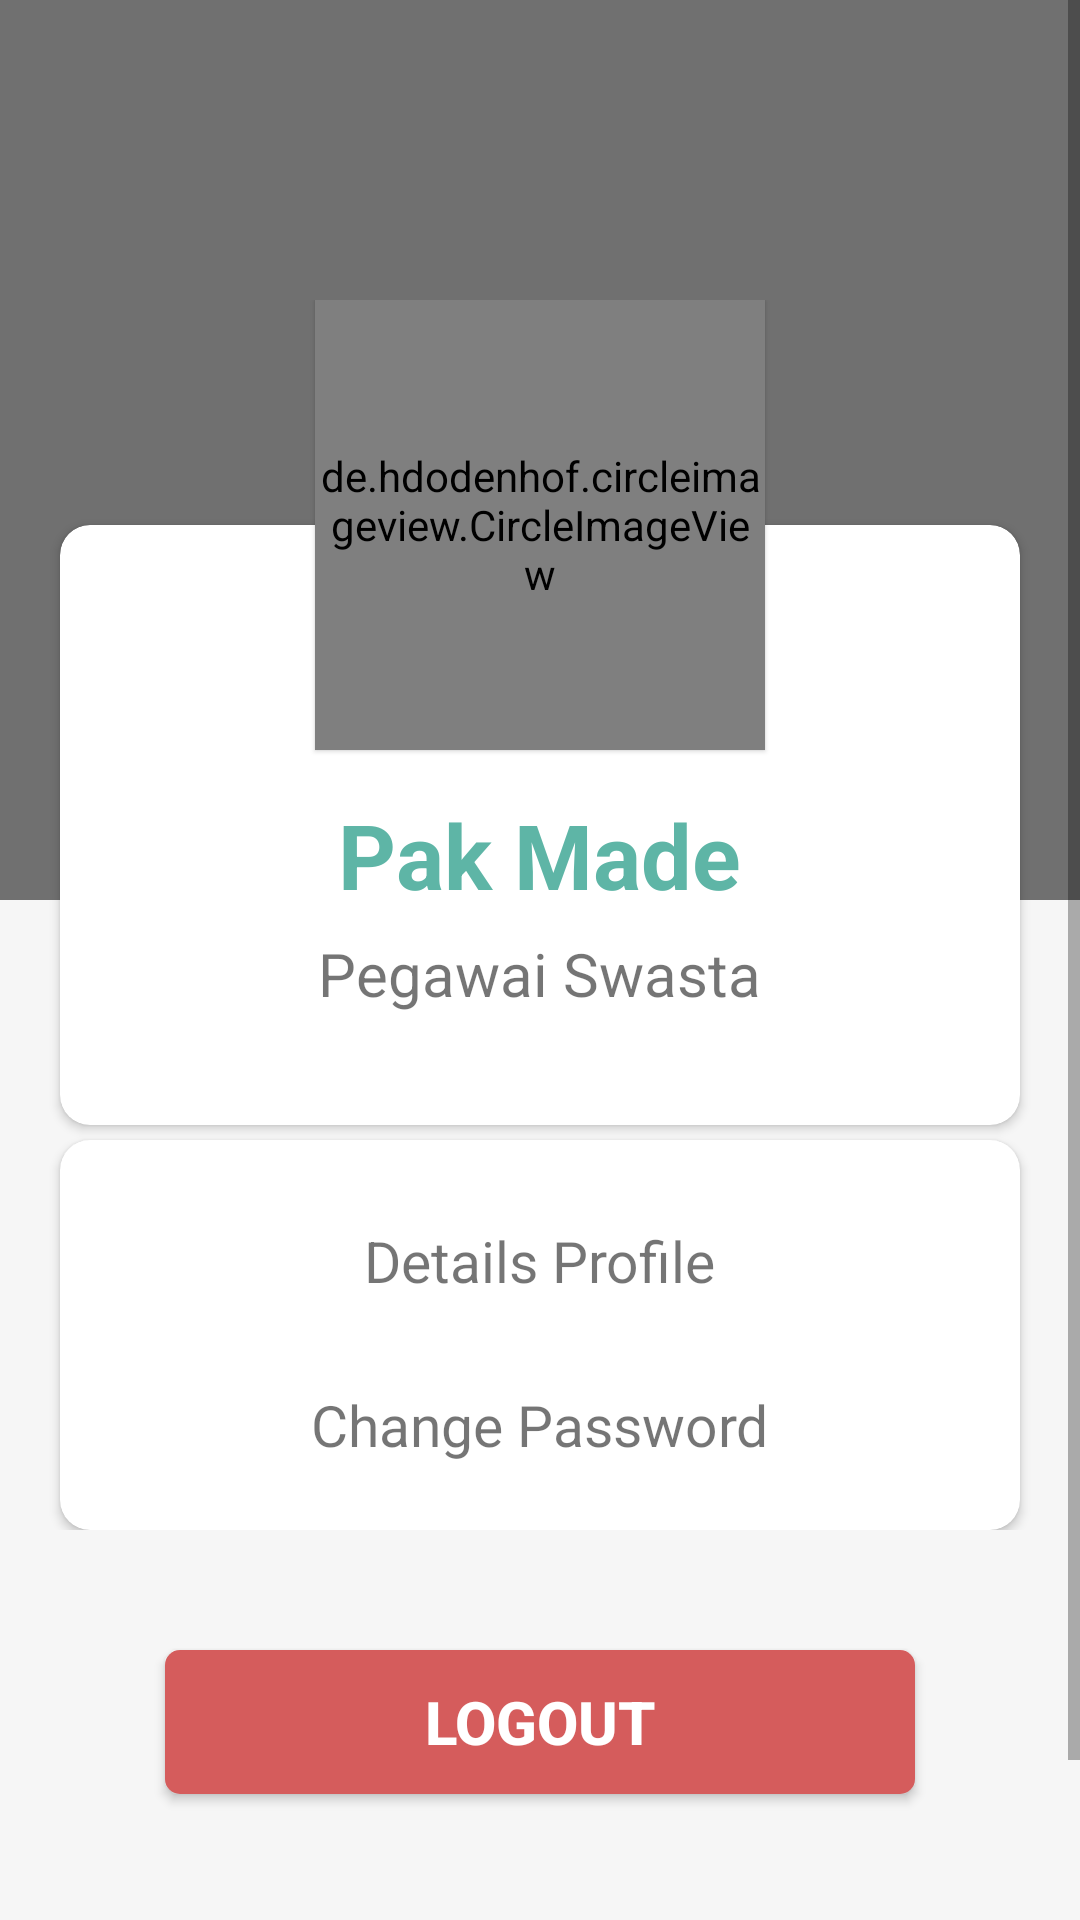

Produce the Android XML layout that renders to this screen, including the resource entries it uses.
<!-- AndroidManifest.xml: application theme AppTheme -->
<!-- res/layout/activity_profile_frag.xml -->
<?xml version="1.0" encoding="utf-8"?>
<LinearLayout xmlns:android="http://schemas.android.com/apk/res/android"
    xmlns:app="http://schemas.android.com/apk/res-auto"
    xmlns:tools="http://schemas.android.com/tools"
    android:layout_width="match_parent"
    android:layout_height="match_parent"
    android:background="@color/background"
    tools:context=".HomeActivityFrag"
    android:orientation="vertical">

    <ScrollView
        android:layout_width="match_parent"
        android:layout_height="match_parent">

        <RelativeLayout
            android:layout_width="match_parent"
            android:layout_height="match_parent">

            <ImageView
                android:layout_width="match_parent"
                android:layout_height="300dp"
                android:background="@color/colorgrey"/>

            <RelativeLayout
                android:layout_width="match_parent"
                android:layout_height="wrap_content"
                android:layout_marginTop="100dp">

                <de.hdodenhof.circleimageview.CircleImageView
                    android:id="@+id/profile_image"
                    android:layout_width="150dp"
                    android:layout_height="150dp"
                    android:layout_centerHorizontal="true"
                    android:src="@drawable/ic_launcher_background"
                    app:civ_border_color="#FFf"
                    app:civ_border_width="4dp"
                    android:elevation="1dp"
                    tools:ignore="VectorDrawableCompat" />

                <LinearLayout
                    android:layout_width="match_parent"
                    android:layout_height="wrap_content"
                    android:orientation="vertical">

                    <android.support.v7.widget.CardView
                        android:layout_width="match_parent"
                        android:layout_marginLeft="20dp"
                        android:layout_marginRight="20dp"
                        android:layout_height="200dp"
                        android:layout_marginTop="75dp"
                        app:cardCornerRadius="10dp">

                        <TextView
                            android:id="@+id/tv_nama"
                            android:layout_width="wrap_content"
                            android:layout_height="wrap_content"
                            android:text="Pak Made"
                            android:textSize="30sp"
                            android:textStyle="bold"
                            android:textColor="#5EB5A6"
                            android:textAlignment="center"
                            android:layout_marginTop="10dp"
                            android:layout_gravity="center"/>

                        <TextView
                            android:id="@+id/tv_pekerjaan"
                            android:layout_width="wrap_content"
                            android:layout_height="wrap_content"
                            android:layout_marginTop="30dp"
                            android:layout_marginBottom="-20dp"
                            android:text="Pegawai Swasta"
                            android:textSize="20sp"
                            android:textStyle="normal"
                            android:layout_gravity="center"/>
                    </android.support.v7.widget.CardView>

                    <android.support.v7.widget.CardView
                        android:layout_marginTop="5dp"
                        android:layout_width="match_parent"
                        android:layout_marginLeft="20dp"
                        android:layout_marginRight="20dp"
                        android:layout_height="130dp"
                        app:cardCornerRadius="10dp">

                        <TextView
                            android:id="@+id/tv_det_profile"
                            android:layout_width="wrap_content"
                            android:layout_height="wrap_content"
                            android:layout_gravity="center"
                            android:text="Details Profile"
                            android:layout_marginTop="-25dp"
                            android:textSize="19sp"
                            android:textStyle="normal"
                            android:clickable="true" />

                        <TextView
                            android:id="@+id/tv_change_pass"
                            android:layout_width="wrap_content"
                            android:layout_height="wrap_content"
                            android:layout_marginTop="30dp"
                            android:text="Change Password"
                            android:textStyle="normal"
                            android:textSize="19sp"
                            android:layout_gravity="center"
                            android:clickable="true" />

                    </android.support.v7.widget.CardView>

                </LinearLayout>

                <Button
                    android:id="@+id/bt_logout"
                    android:layout_width="match_parent"
                    android:layout_height="wrap_content"
                    android:padding="10dp"
                    android:text="LogOut"
                    android:textColor="#fff"
                    android:textSize="20sp"
                    android:typeface="normal"
                    android:textStyle="bold"
                    android:layout_marginTop="450dp"
                    android:layout_marginLeft="55dp"
                    android:layout_marginRight="55dp"
                    android:layout_marginBottom="100dp"
                    android:background="@drawable/btn_danger"/>

            </RelativeLayout>

        </RelativeLayout>

    </ScrollView>

</LinearLayout>
<!-- resources referenced by this layout -->
<resources>
  <color name="background">#F6F6F6</color>
  <color name="colorgrey">#707070</color>
  <!-- drawable btn_danger (drawable) -->
  <?xml version="1.0" encoding="utf-8"?>
  <shape xmlns:android="http://schemas.android.com/apk/res/android">
  
      <solid
          android:color="#D55C5C"/>
  
      <corners
          android:radius="5dp"/>
  
  </shape>
  <style name="AppTheme" parent="Theme.AppCompat.Light.NoActionBar">
          
          <item name="colorPrimary">@color/colorPrimary</item>
          <item name="colorPrimaryDark">@color/colorPrimaryDark</item>
          <item name="colorAccent">@color/colorAccent</item>
      </style>
  <color name="colorPrimary">#008577</color>
  <color name="colorPrimaryDark">#00574B</color>
  <color name="colorAccent">#D81B60</color>
</resources>
